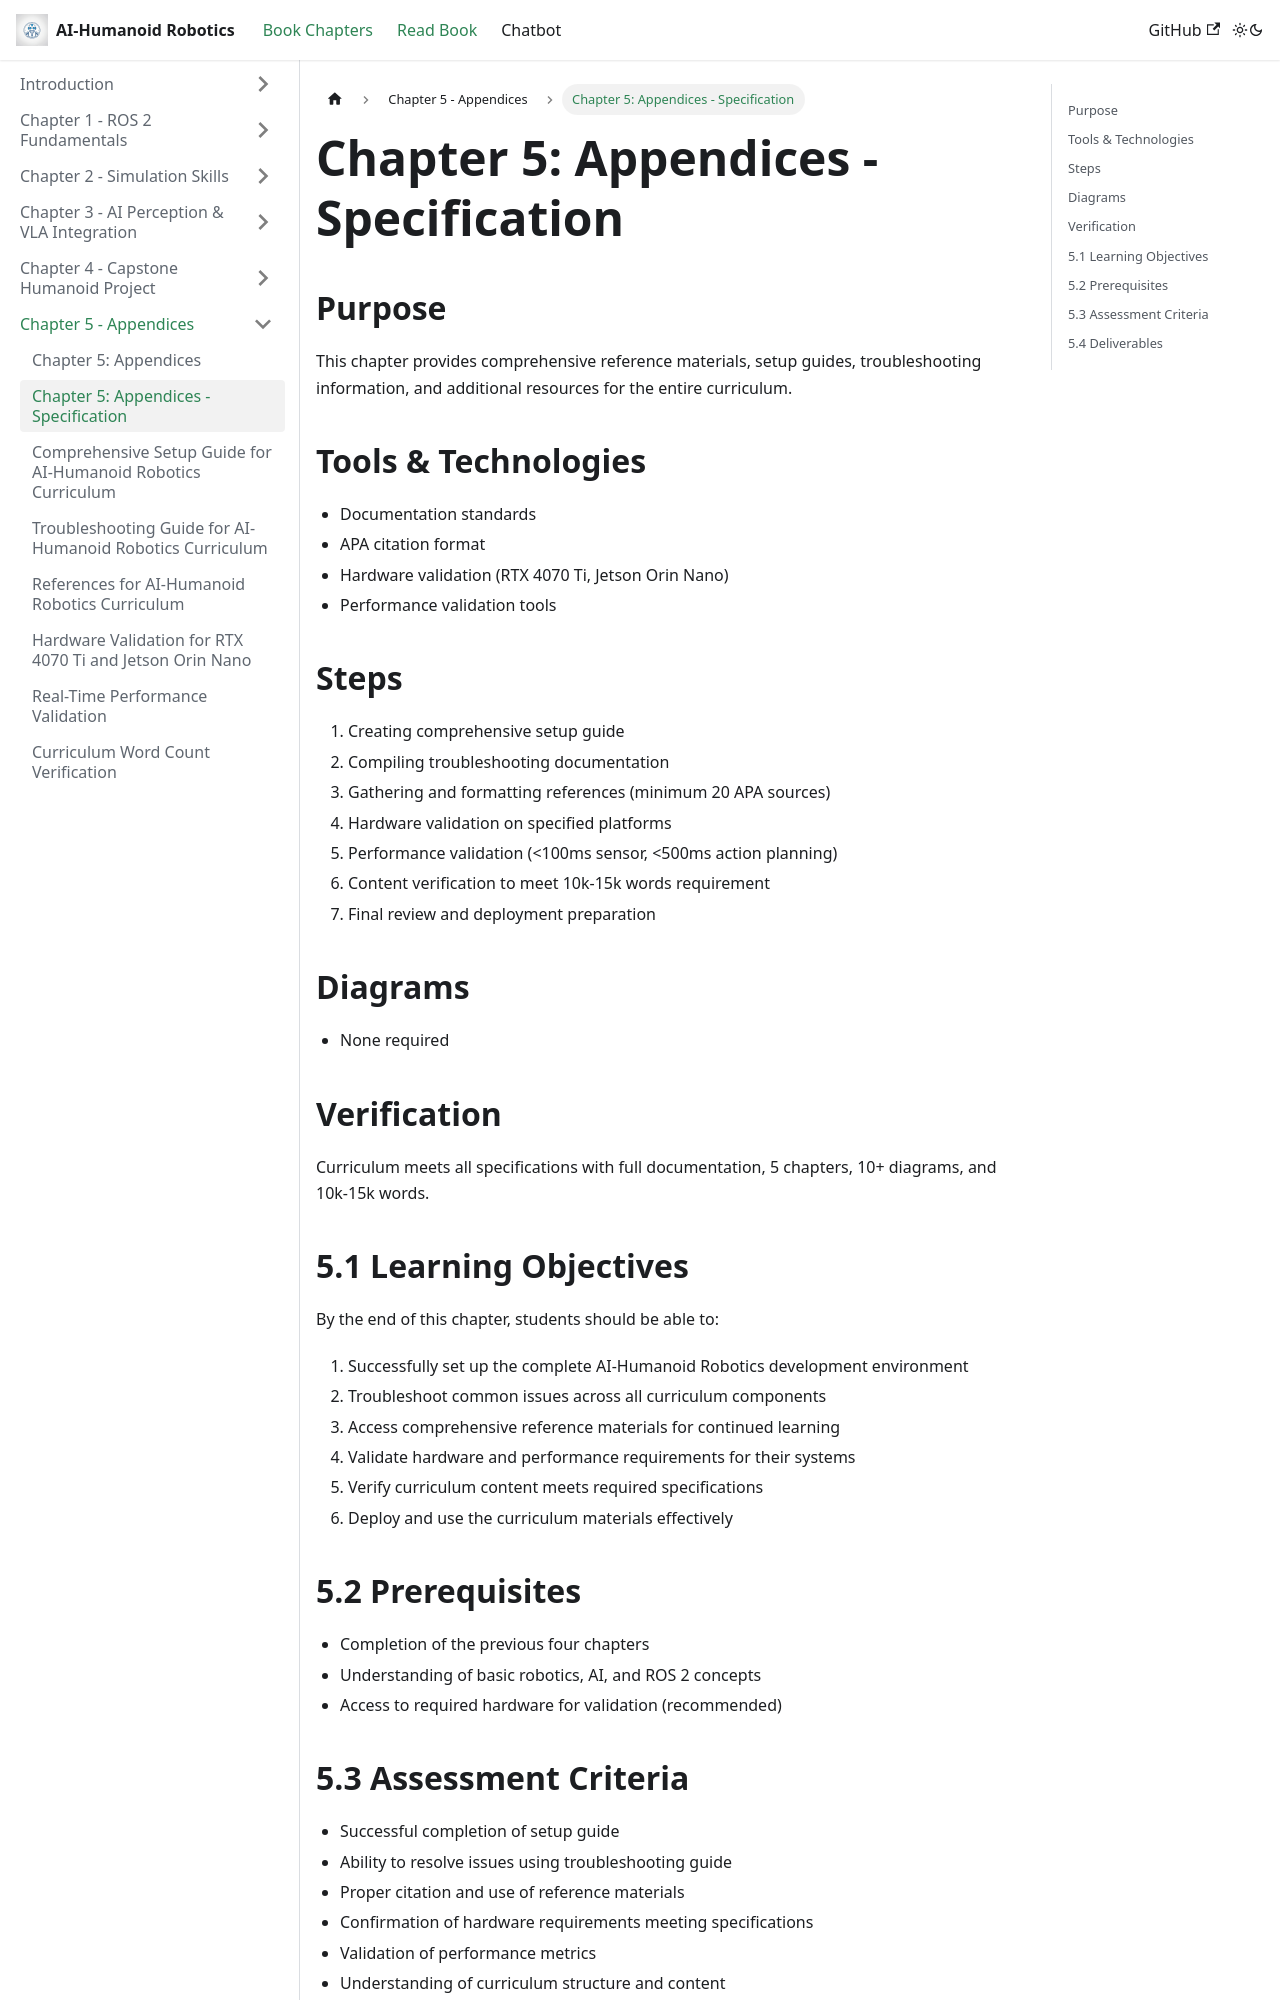

repository: AmmadQureshi12/Physical-AI-Humanoid-Robotics · page: docs/chapter-05-appendices/spec.html · generator: docusaurus

# Chapter 5: Appendices - Specification

## Purpose

This chapter provides comprehensive reference materials, setup guides, troubleshooting information, and additional resources for the entire curriculum.

## Tools & Technologies

- Documentation standards
- APA citation format
- Hardware validation (RTX 4070 Ti, Jetson Orin Nano)
- Performance validation tools

## Steps

1. Creating comprehensive setup guide
2. Compiling troubleshooting documentation
3. Gathering and formatting references (minimum 20 APA sources)
4. Hardware validation on specified platforms
5. Performance validation (&lt;100ms sensor, &lt;500ms action planning)
6. Content verification to meet 10k-15k words requirement
7. Final review and deployment preparation

## Diagrams

- None required

## Verification

Curriculum meets all specifications with full documentation, 5 chapters, 10+ diagrams, and 10k-15k words.

## 5.1 Learning Objectives

By the end of this chapter, students should be able to:

1. Successfully set up the complete AI-Humanoid Robotics development environment
2. Troubleshoot common issues across all curriculum components
3. Access comprehensive reference materials for continued learning
4. Validate hardware and performance requirements for their systems
5. Verify curriculum content meets required specifications
6. Deploy and use the curriculum materials effectively
